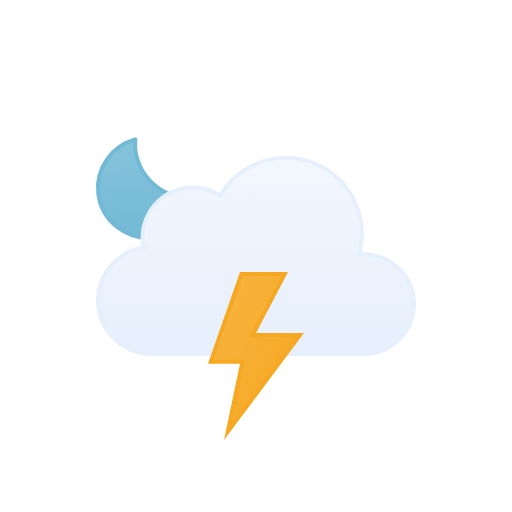
t = 0.00 s
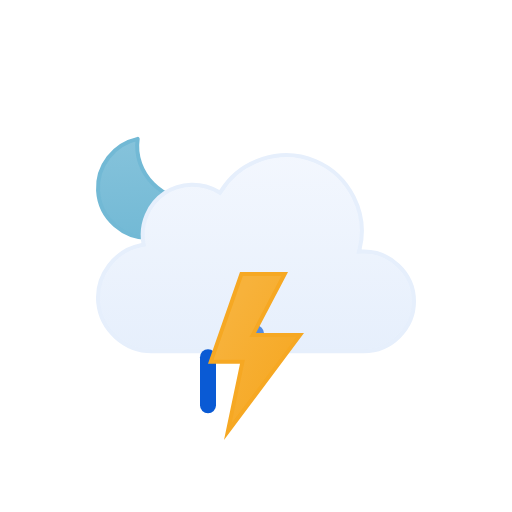
t = 0.50 s
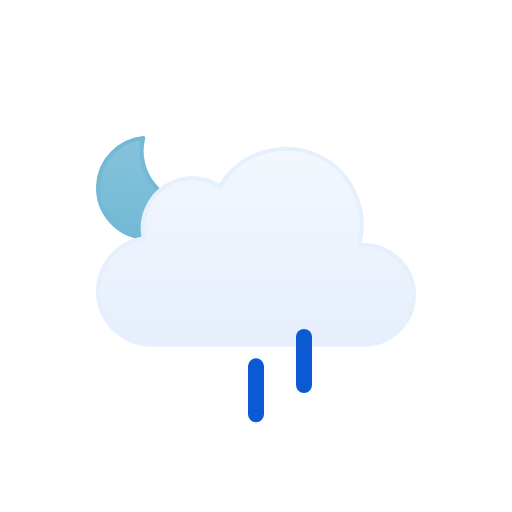
t = 1.00 s
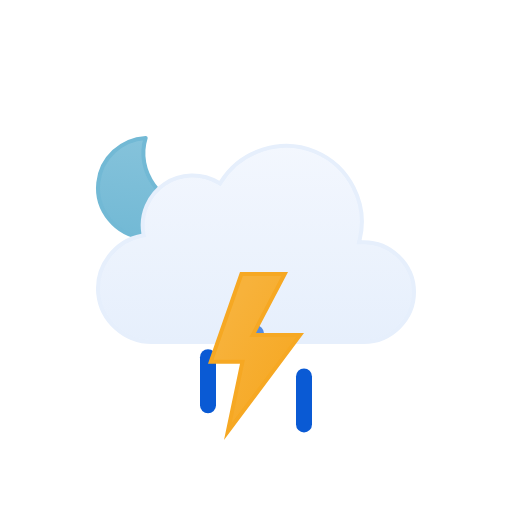
t = 1.50 s
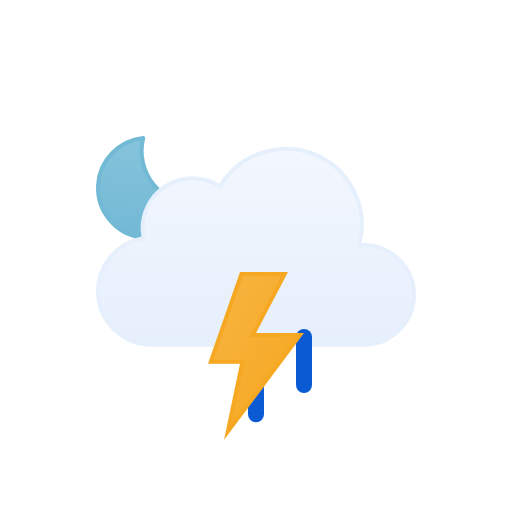
t = 2.00 s
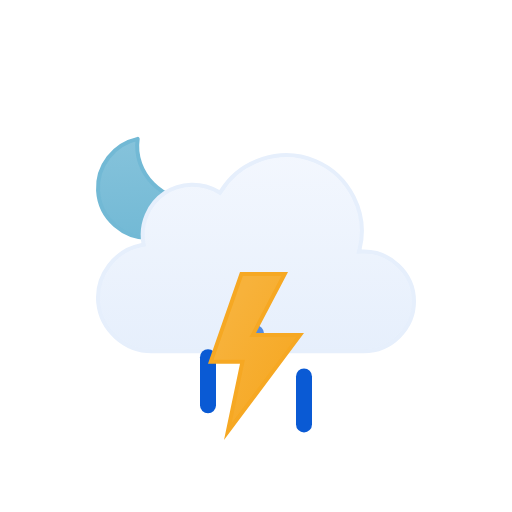
t = 2.50 s

The animated SVG that drew these frames (rendered in a browser with its animation timeline set to each time). Animation: 9 SMIL elements (animate=4,animateTransform=5); one cycle of 3.00 s, repeats indefinitely.

<!--
  Meteocons by Bas Milius — https://github.com/basmilius/meteocons
  Copyright (c) 2020-present Bas Milius. MIT License: see THIRD_PARTY_NOTICES.md.
-->
<svg viewBox="0 0 128 128" fill="none" xmlns="http://www.w3.org/2000/svg">
<g id="thunderstorms-night-rain" clip-path="url(#clip0_1858_9939)">
<g id="Sky">
<g id="Moon">
<path id="Moon_2" d="M35.1152 34.5947C33.3777 43.1625 40.7532 51.2141 49.3135 50.7832C47.6732 55.8338 42.8891 59.4999 37.2178 59.5C30.188 59.5 24.5002 53.8786 24.5 46.959C24.5 40.7451 29.0879 35.5838 35.1152 34.5947Z" fill="url(#paint0_linear_1858_9939)" stroke="#72B9D5" stroke-linecap="round" stroke-linejoin="round"/>
<animateTransform attributeName="transform" type="rotate" values="-6 36.9 47.0;6 36.9 47.0;-6 36.9 47.0" dur="3s" begin="0s" repeatCount="indefinite" calcMode="spline" keySplines=".42 0 .58 1; .42 0 .58 1"/></g>
<g id="Clouds">
<g id="Cloud">
<path id="Cloud_2" d="M55.2625 48.4746C60.1228 40.6111 70.2976 37.38 78.8152 40.9434C87.3215 44.5023 92.1381 54.0026 89.9031 62.9648L89.7419 63.6143L90.4109 63.585C97.4205 63.2791 103.5 68.9917 103.5 76.0283C103.5 82.8395 97.7719 88.4997 90.9773 88.5H37.9539C31.1276 88.5018 25.203 83.1709 24.5593 76.3604C23.9159 69.5518 28.7371 63.2124 35.4431 61.9453L35.9265 61.8535L35.8425 61.3691C35.0258 56.6239 37.1259 51.7168 41.1052 49.0127C45.0952 46.3014 50.4461 46.1537 54.5798 48.6396L55.0027 48.8945L55.2625 48.4746Z" fill="url(#paint1_linear_1858_9939)" stroke="#E6EFFC" stroke-miterlimit="10"/>
</g>
<animateTransform attributeName="transform" type="translate" values="0 0;0 -3;0 0" dur="3s" begin="0s" repeatCount="indefinite" calcMode="spline" keySplines=".42 0 .58 1; .42 0 .58 1"/></g>
</g>
<g id="Precipitation">
<g id="Raindrops">
<path id="Raindrop 1" d="M52 83V95" stroke="#0A5AD4" stroke-width="4" stroke-linecap="round"><animateTransform attributeName="transform" type="translate" values="0 0;0 20" dur="1s" begin="0s" repeatCount="indefinite" calcMode="spline" keySplines=".42 0 1 1"/><animate attributeName="opacity" values="0;1;1;0" dur="1s" begin="0s" repeatCount="indefinite" keyTimes="0;0.15;0.85;1"/></path>
<path id="Raindrop 2" d="M64 83V95" stroke="#0A5AD4" stroke-width="4" stroke-linecap="round" opacity="0"><animateTransform attributeName="transform" type="translate" values="0 0;0 20" dur="1s" begin="0.4s" repeatCount="indefinite" calcMode="spline" keySplines=".42 0 1 1"/><animate attributeName="opacity" values="0;1;1;0" dur="1s" begin="0.4s" repeatCount="indefinite" keyTimes="0;0.15;0.85;1"/></path>
<path id="Raindrop 3" d="M76 83V95" stroke="#0A5AD4" stroke-width="4" stroke-linecap="round" opacity="0"><animateTransform attributeName="transform" type="translate" values="0 0;0 20" dur="1s" begin="0.8s" repeatCount="indefinite" calcMode="spline" keySplines=".42 0 1 1"/><animate attributeName="opacity" values="0;1;1;0" dur="1s" begin="0.8s" repeatCount="indefinite" keyTimes="0;0.15;0.85;1"/></path>
</g>
</g>
<g id="Lightning">
<path id="Lightning Bolt" d="M71.1729 68.5L63.5566 83.041L63.1729 83.7725H75.002L56.9521 107.892L60.4893 91.0117L60.6162 90.4092H52.7041L60.3555 68.5H71.1729Z" fill="url(#paint2_linear_1858_9939)" stroke="#F6A823" stroke-miterlimit="10"><animate attributeName="opacity" values="1;1;0;1;0;1;0;1;1" dur="2s" begin="0s" repeatCount="indefinite" keyTimes="0;0.25;0.33;0.42;0.5;0.57;0.63;0.67;1"/></path>
</g>
</g>
<defs>
<linearGradient id="paint0_linear_1858_9939" x1="37" y1="34" x2="37" y2="60" gradientUnits="userSpaceOnUse">
<stop stop-color="#86C3DB"/>
<stop offset="1" stop-color="#72B9D5"/>
</linearGradient>
<linearGradient id="paint1_linear_1858_9939" x1="64.0009" y1="39" x2="64.0009" y2="89" gradientUnits="userSpaceOnUse">
<stop stop-color="#F3F7FE"/>
<stop offset="1" stop-color="#E6EFFC"/>
</linearGradient>
<linearGradient id="paint2_linear_1858_9939" x1="64.528" y1="66.0377" x2="84.4144" y2="77.4572" gradientUnits="userSpaceOnUse">
<stop stop-color="#F7B23B"/>
<stop offset="1" stop-color="#F6A823"/>
</linearGradient>
<clipPath id="clip0_1858_9939">
<rect width="128" height="128" fill="white"/>
</clipPath>
</defs>
</svg>
